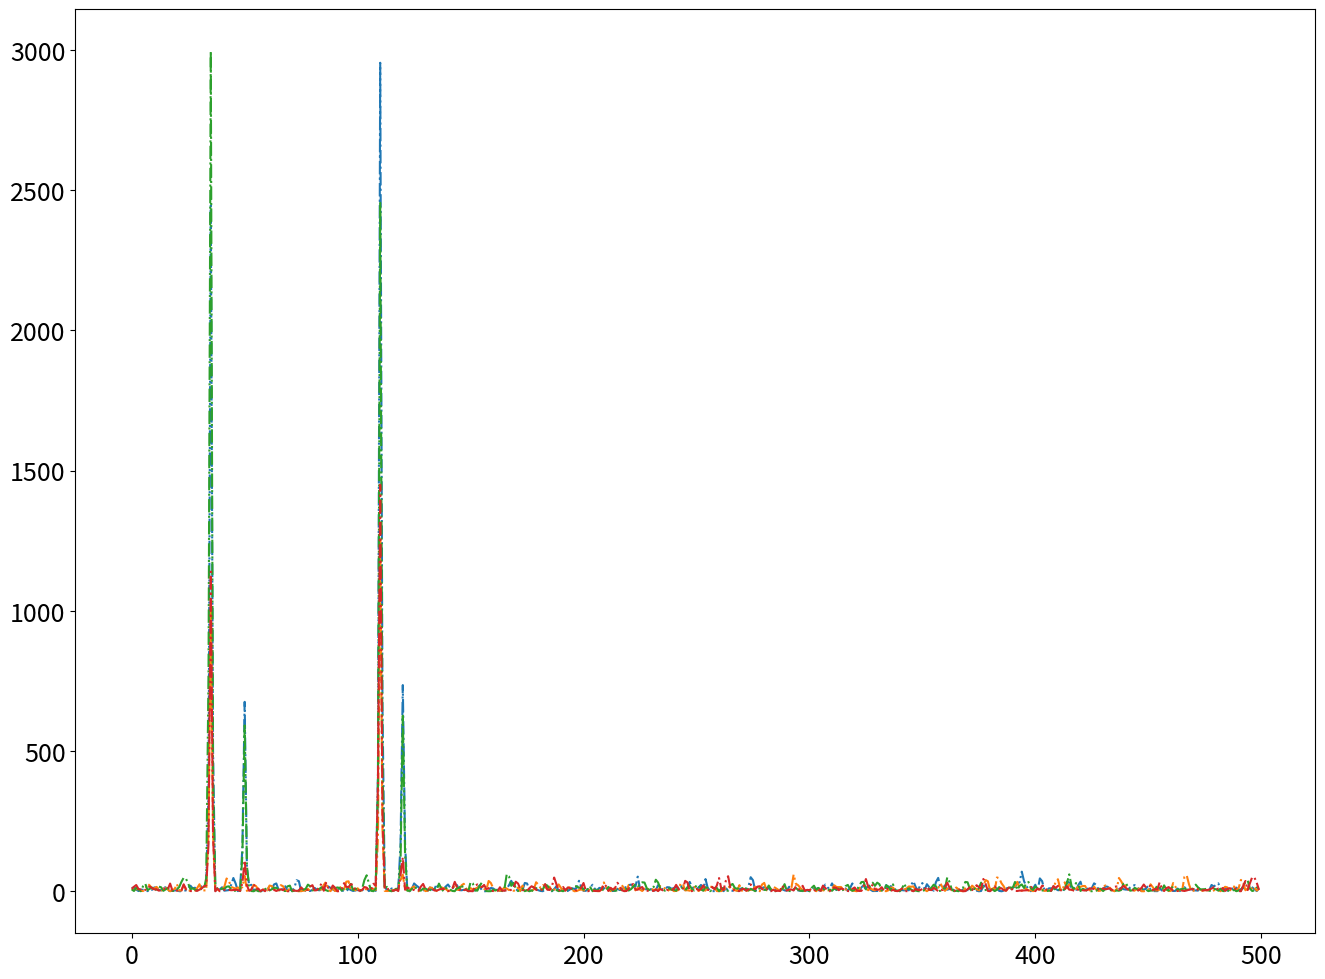

Reproduce this figure in Python.
%matplotlib qt
import numpy as np
import matplotlib.pyplot as plt

plt.rcParams['figure.figsize'] = [16, 12]
plt.rcParams['font.size'] = 18

def computeFourierPowerSpectrum1D(x, Fs, to_window=True, to_plot=True):
    '''
    Compute the Fourier power spectrum of the signal `x` sampled
    at frequency `Fs`.
    '''
    n = len(x)
    
    # Windowing
    if to_window:
        w = np.hamming(n)
        x = w * x
    
    # FFT
    xhat = np.fft.fft(x, n)
    psd = np.real(xhat * np.conj(xhat) / n) # power spectral density
    freq = Fs / n * np.arange(n)
    k = np.arange(np.floor(n / 2), dtype='int') # only plot the first half of frequencies
    
    # Plot power spectrum
    if to_plot:
        plt.figure()
        plt.plot(freq[k], psd[k], color='k', lw=2)
        plt.show()
        
    return psd[k], freq[k]

def computeFourierPowerSpectrumND(X, Fs, to_window=True, to_plot=True):
    '''
    Compute the Fourier power spectrum of the N-channel block `X`
    [nSamples, nChannels] sampled at frequency `Fs`.
    '''
    n = np.size(X, 1)
    
    # Windowing
    if to_window:
        w = np.hamming(n)
        X = w * X
    
    # FFT
    Xhat = np.fft.fftn(X)
    psd = np.real(Xhat * np.conj(Xhat)) / n # power spectral density
    freq = Fs / n * np.arange(n)
    k = np.arange(np.floor(n / 2), dtype='int') # only plot the first half of frequencies
    
    # Plot power spectrum
    if to_plot:
        plt.figure()
        for p in psd:
            plt.plot(freq[k], p[k], '-.')
        plt.show()
        
    return psd[:, k], freq[k]

# Create a simple signal with two frequencies
dt = 0.001
t = np.arange(0, 1, dt)
f1 = np.sin(2 * np.pi * 50 * t) + np.sin(2 * np.pi * 120 * t) # sum of two frequencies
f2 = np.sin(2 * np.pi * 35 * t) + np.cos(2 * np.pi * 110 * t) # sum of two frequencies
data = np.array([f1, f2, 2 * f1, 5 * f2])
data = data + 2.5 * np.random.randn(np.size(data, 0), np.size(data, 1))

pw, fw = computeFourierPowerSpectrumND(data, 1 / dt)

